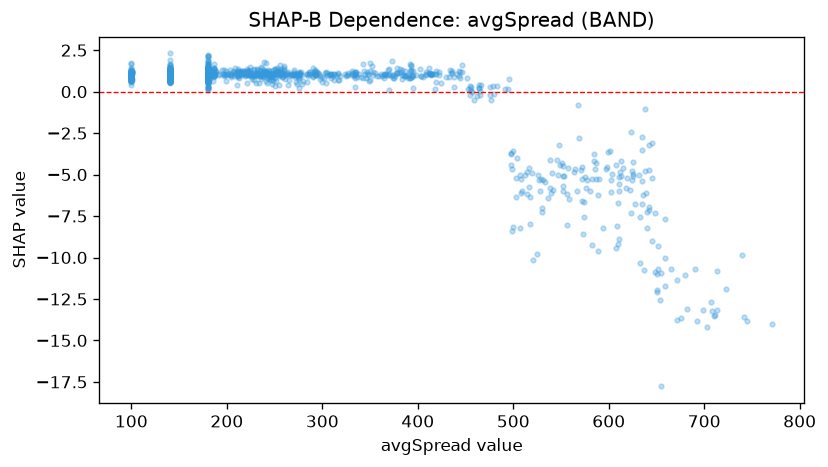

Data behind this chart, as committed beside it:
feature_value, shap_value
224.3, 1.087
238.0, 0.9662
240.6, 1.128
244.9, 0.9174
250.7, 1.058
276.1, 1.162
239.5, 0.9816
217.0, 1.128
228.1, 1.334
222.8, 1.001
238.7, 1.768
196.9, 1.314
220.6, 1.352
224.4, 1.292
204.8, 0.8804
203.2, 1.314
234.4, 1.238
211.7, 1.228
210.5, 0.9715
216.6, 1.228
273.0, 0.4345
197.3, 1.051
231.0, 1.012
243.7, 0.8824
270.6, 1.162
284.4, 0.6028
271.3, 1.023
241.3, 1.16
268.0, 1.002
206.4, 1.155
182.5, 0.7824
188.6, 1.245
217.7, 1.151
226.5, 0.8949
225.8, 1.151
213.2, 1.063
228.9, 1.343
236.5, 1.117
221.8, 1.216
209.0, 1.139
212.2, 1.351
241.3, 1.181
203.1, 1.109
221.9, 1.049
221.7, 1.072
241.5, 1.728
249.3, 0.8838
218.7, 0.9311
231.0, 0.5433
211.0, 1.163
227.2, 0.9319
211.7, 0.9795
212.6, 1.132
231.6, 1.301
211.9, 1.17
237.5, 0.9012
208.8, 1.397
194.7, 1.301
213.0, 1.225
238.9, 1.277
... 1,577 more rows
